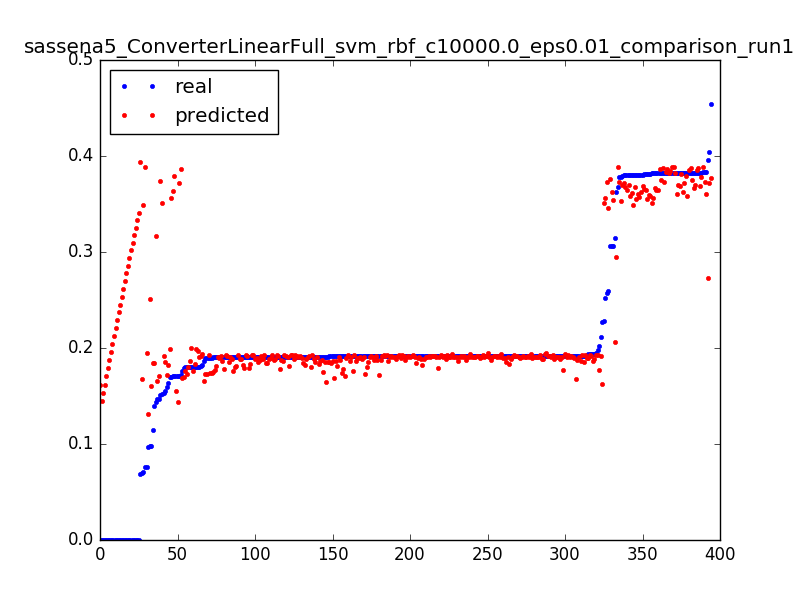

Values plotted in this chart, from the file beside it:
0.09783996492616315, 0.160924993605, 0.0031847133757961785
0.1756, 0.1687, 0.006369
0.1801, 0.1765, 0.009554
0.1397, 0.1842, 0.01274
0.2112, 0.1918, 0.01592
0.1805, 0.1995, 0.01911
0.09723, 0.1314, 0.003185
0.1712, 0.1434, 0.006369
0.1712, 0.1554, 0.009554
0.06937, 0.1673, 0.01274
0.0, 0.1613, 0.003185
0.2273, 0.1629, 0.006369
0.1908, 0.1645, 0.009554
0.187, 0.1661, 0.01274
0.1917, 0.1676, 0.01592
0.1913, 0.169, 0.01911
0.1913, 0.1704, 0.02229
0.1913, 0.1718, 0.02548
0.1913, 0.1731, 0.02866
0.1913, 0.1744, 0.03185
0.1913, 0.1756, 0.03503
0.1915, 0.1768, 0.03822
0.1913, 0.1779, 0.0414
0.1914, 0.179, 0.04459
0.1913, 0.1801, 0.04777
0.1913, 0.1811, 0.05096
0.1913, 0.1821, 0.05414
0.1914, 0.183, 0.05732
0.1913, 0.1839, 0.06051
0.1913, 0.1847, 0.06369
0.1908, 0.1855, 0.06688
0.1913, 0.1863, 0.07006
0.1913, 0.187, 0.07325
0.1913, 0.1876, 0.07643
0.1913, 0.1883, 0.07962
0.1913, 0.1889, 0.0828
0.1913, 0.1894, 0.08599
0.1913, 0.1899, 0.08917
0.1913, 0.1904, 0.09236
0.1913, 0.1908, 0.09554
0.1914, 0.1912, 0.09873
0.1913, 0.1915, 0.1019
0.1914, 0.1918, 0.1051
0.1913, 0.1921, 0.1083
0.1898, 0.1923, 0.1115
0.1919, 0.1924, 0.1146
0.1914, 0.1926, 0.1178
0.1914, 0.1927, 0.121
0.1913, 0.1927, 0.1242
0.1913, 0.1928, 0.1274
0.1915, 0.1927, 0.1306
0.192, 0.1927, 0.1338
0.1913, 0.1926, 0.1369
0.1913, 0.1924, 0.1401
0.1914, 0.1922, 0.1433
0.1914, 0.192, 0.1465
0.1913, 0.1918, 0.1497
0.1913, 0.1915, 0.1529
0.1914, 0.1911, 0.1561
0.1913, 0.1908, 0.1592
0.1914, 0.1903, 0.1624
... 334 more rows
